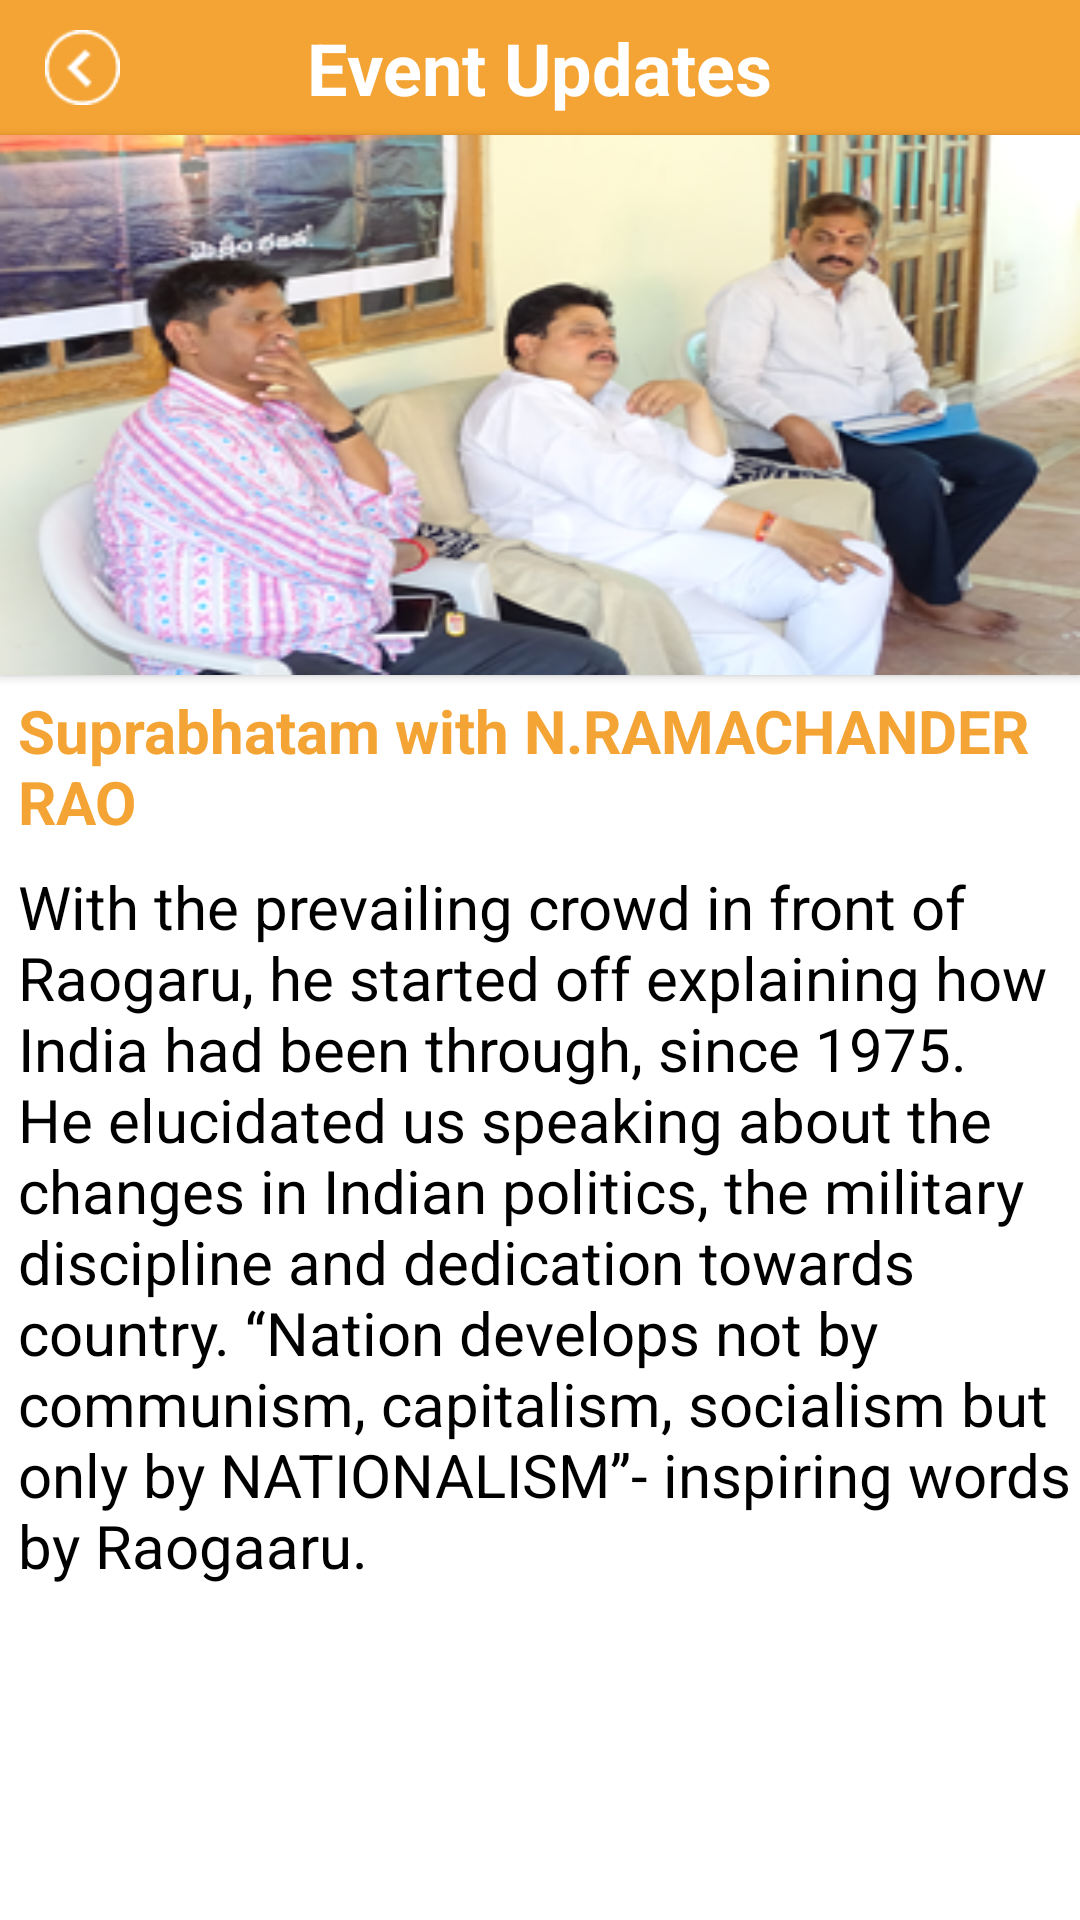

Produce the Android XML layout that renders to this screen, including the resource entries it uses.
<!-- AndroidManifest.xml: application theme AppTheme -->
<!-- res/layout/event_update_inerr1.xml -->
<?xml version="1.0" encoding="utf-8"?>
    <ScrollView xmlns:android="http://schemas.android.com/apk/res/android"
        android:layout_width="fill_parent"  android:background="@android:color/white"
        android:layout_height="fill_parent"
        >
<RelativeLayout 
    android:layout_width="match_parent"
    android:layout_height="match_parent"
    >

    <RelativeLayout
        android:id="@+id/relativeLayout1"
        android:layout_width="fill_parent"
        android:background="#f4a434"
        android:layout_height="45dp" >

        <ImageView
            android:id="@+id/btn_back"
            android:layout_width="25dp"
            android:layout_height="25dp"
            android:layout_alignParentLeft="true"
            android:layout_marginLeft="15dp"
            android:layout_marginTop="10dp"
            android:background="@drawable/back" />

        <TextView
            android:id="@+id/about_us"
            android:layout_width="wrap_content"
            android:layout_height="wrap_content"
            android:layout_centerInParent="true"
            android:layout_marginTop="10dp"
            android:gravity="center_horizontal"
            android:text="Event Updates"
            android:textColor="@android:color/white"
            android:textSize="24sp"
            android:textStyle="bold" />
    </RelativeLayout>

    <View
        android:id="@+id/veiw"
        android:layout_width="fill_parent"
        android:layout_height="3dp"
        android:visibility="gone"
        android:layout_below="@+id/relativeLayout1"
        android:layout_marginTop="4dp"
        android:background="@color/abt_bg" />

    <Button
        android:id="@+id/image_ann_iner"
        android:layout_width="fill_parent"
        android:layout_height="180dp"
        android:layout_below="@+id/veiw"
        android:background="@drawable/ramchanderrao"
        android:gravity="bottom|center"
        android:textColor="@android:color/white"
        android:textSize="18dp"
        android:textStyle="bold" />

    <TextView
        android:id="@+id/txt_faq_info"
        android:layout_width="fill_parent"
        android:layout_height="wrap_content"
        android:layout_below="@+id/image_ann_iner"
        android:layout_marginLeft="6dp"
        android:layout_marginTop="5dp"
        android:gravity="center|left"
        android:text="Suprabhatam with N.RAMACHANDER RAO"
        android:textColor="#f4a434"
        android:textSize="20sp"
        android:textStyle="bold" />

    <TextView
        android:id="@+id/txt_faq_info1"
        android:layout_width="fill_parent"
        android:layout_height="wrap_content"
        android:layout_below="@+id/txt_faq_info"
        android:layout_marginLeft="6dp"
        android:layout_marginTop="5dp"
        android:padding="5dp"
        android:visibility="gone"
        android:gravity="center|left"
        android:text="Ajay Vedantham"
        android:textColor="@color/abt_bg"
        android:textSize="20sp"
        android:textStyle="bold" />


        <TextView
            android:id="@+id/txt_faq_info_iner"
            android:layout_width="fill_parent"
            android:layout_height="wrap_content"
            android:layout_marginLeft="6dp"
            android:layout_marginTop="8dp"
             android:layout_below="@+id/txt_faq_info1"
            android:gravity="center|left"
            android:text="@string/event_updates2"
            android:textColor="@android:color/black"
            android:textSize="20sp"
             />
    

</RelativeLayout>

</ScrollView>
<!-- resources referenced by this layout -->
<resources>
  <color name="abt_bg">#fc3464</color>
  <!-- drawable back: png bitmap (drawable-xhdpi, 3406 bytes) -->
  <!-- drawable ramchanderrao: png bitmap (drawable-xhdpi, 107321 bytes) -->
  <string name="event_updates2">With the prevailing crowd in front of Raogaru, he started off explaining how India had been through, since 1975. He elucidated us speaking about the changes in Indian politics, the military discipline and dedication towards country. “Nation develops not by communism, capitalism, socialism but only by NATIONALISM”- inspiring words by Raogaaru.</string>
  <style name="AppTheme" parent="Theme.AppCompat.Light.NoActionBar">
          
          <item name="colorPrimary">@color/colorPrimary</item>
          <item name="colorPrimaryDark">@color/colorPrimaryDark</item>
          <item name="colorAccent">@color/colorAccent</item>
      </style>
  <color name="colorPrimary">#FF8900</color>
  <color name="colorPrimaryDark">#EB7A00</color>
  <color name="colorAccent">#FFFFFF</color>
</resources>
